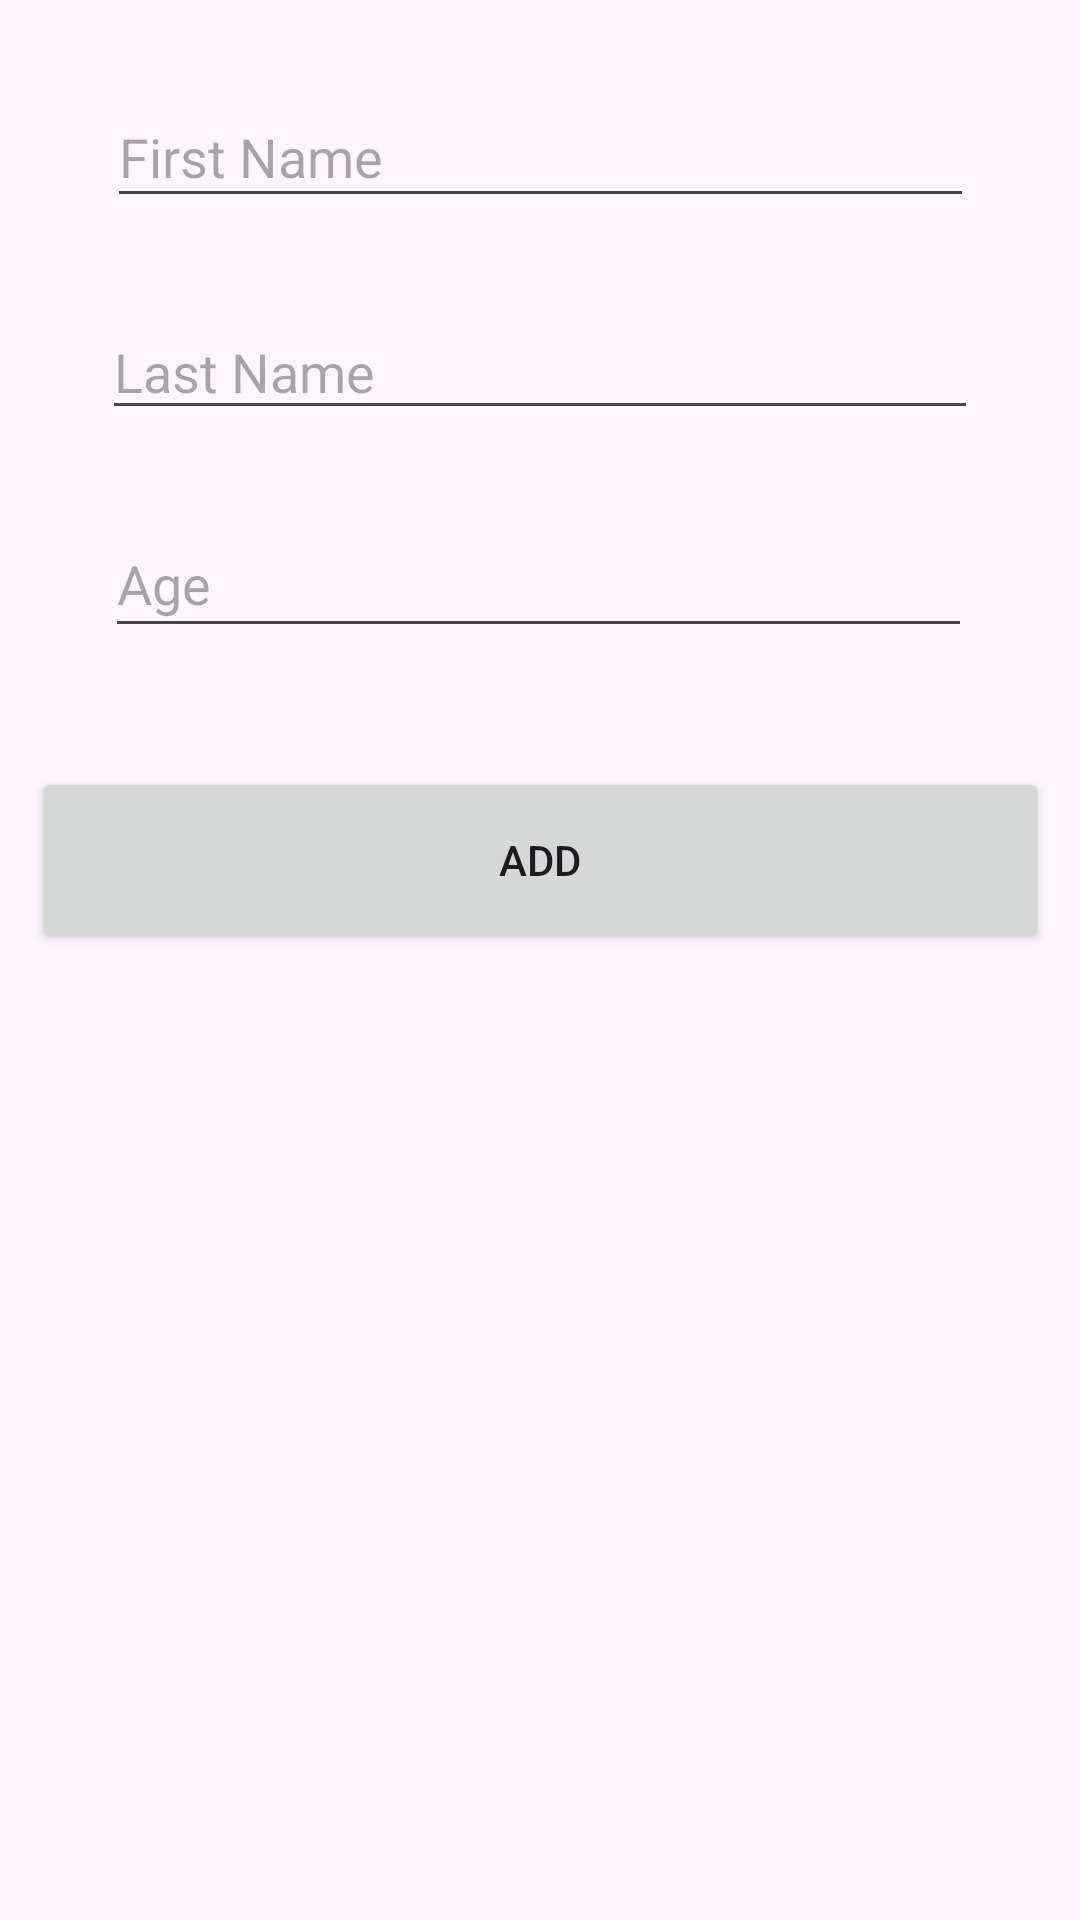

The Android layout XML behind this screen, and the referenced resources:
<!-- AndroidManifest.xml: application theme Theme.DatabaseApp3 -->
<!-- res/layout/fragment_add.xml -->
<?xml version="1.0" encoding="utf-8"?>
<androidx.constraintlayout.widget.ConstraintLayout xmlns:android="http://schemas.android.com/apk/res/android"
    xmlns:app="http://schemas.android.com/apk/res-auto"
    xmlns:tools="http://schemas.android.com/tools"
    android:layout_width="match_parent"
    android:layout_height="match_parent"
    tools:context=".User.fragments.add.AddFragment">

    <EditText
        android:id="@+id/fname_et"
        android:layout_width="289dp"
        android:layout_height="44dp"
        android:ems="10"
        android:hint="First Name"
        android:inputType="text"
        app:layout_constraintBottom_toTopOf="@+id/lname_et"
        app:layout_constraintEnd_toEndOf="parent"
        app:layout_constraintHorizontal_bias="0.5"
        app:layout_constraintStart_toStartOf="parent"
        app:layout_constraintTop_toTopOf="parent"
        app:layout_constraintVertical_bias="0.5" />

    <EditText
        android:id="@+id/lname_et"
        android:layout_width="292dp"
        android:layout_height="42dp"
        android:ems="10"
        android:hint="Last Name"
        android:inputType="text"
        app:layout_constraintBottom_toTopOf="@+id/fname_et"
        app:layout_constraintEnd_toEndOf="parent"
        app:layout_constraintHorizontal_bias="0.5"
        app:layout_constraintStart_toStartOf="parent"
        app:layout_constraintTop_toBottomOf="@+id/age_et"
        app:layout_constraintVertical_bias="0.5" />

    <EditText
        android:id="@+id/age_et"
        android:layout_width="289dp"
        android:layout_height="46dp"
        android:ems="10"
        android:hint="Age"
        android:inputType="number"
        app:layout_constraintBottom_toBottomOf="parent"
        app:layout_constraintEnd_toEndOf="parent"
        app:layout_constraintHorizontal_bias="0.491"
        app:layout_constraintStart_toStartOf="parent"
        app:layout_constraintTop_toTopOf="parent"
        app:layout_constraintVertical_bias="0.286" />

    <Button
        android:id="@+id/add_btn"
        android:layout_width="339dp"
        android:layout_height="62dp"
        android:text="Add"
        app:layout_constraintBottom_toBottomOf="parent"
        app:layout_constraintEnd_toEndOf="parent"
        app:layout_constraintStart_toStartOf="parent"
        app:layout_constraintTop_toBottomOf="@+id/age_et"
        app:layout_constraintVertical_bias="0.11" />

</androidx.constraintlayout.widget.ConstraintLayout>
<!-- resources referenced by this layout -->
<resources>
  <style name="Theme.DatabaseApp3" parent="Base.Theme.DatabaseApp3" />
  <style name="Base.Theme.DatabaseApp3" parent="Theme.Material3.DayNight.NoActionBar">
          
          
      </style>
</resources>
